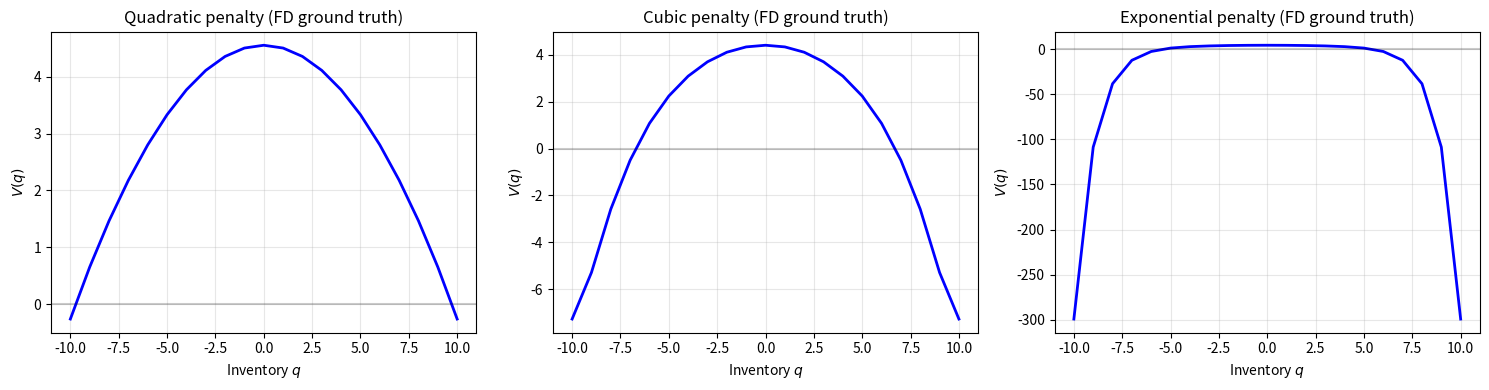
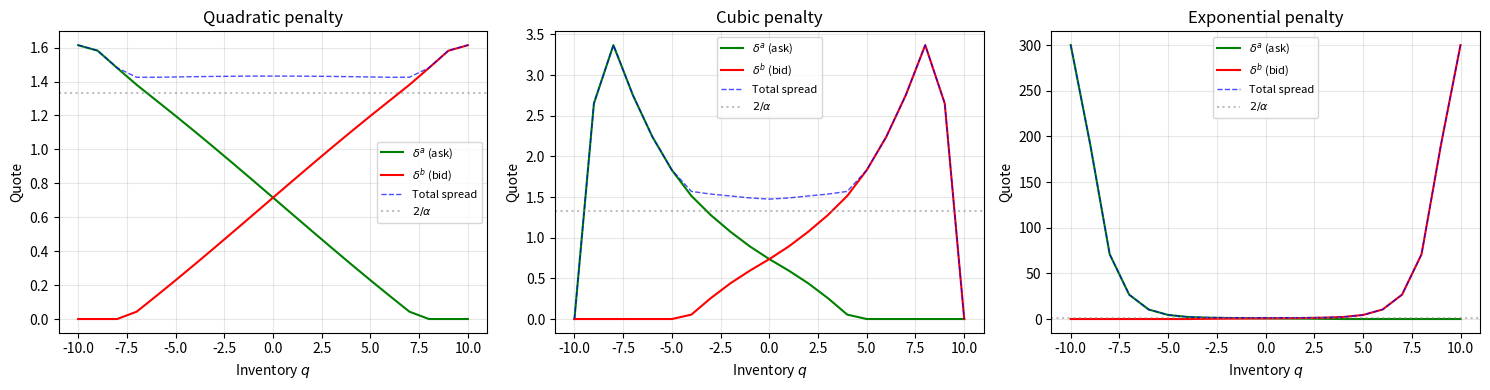

Source code (Python) for these figures, in order:
#!/usr/bin/env python
"""
Finite-difference ground truth for the 1D stationary market-making HJB.

Solves the discrete inventory HJB (Cont-Xiong eq 28) on a grid
q ∈ {-H, ..., H} by policy iteration. Provides ground truth V(q)
and optimal quotes for validating the Deep BSDE solver.

Usage:
    python finite_difference_baseline.py
"""

import numpy as np
import matplotlib
matplotlib.use("Agg")
import matplotlib.pyplot as plt
import os


def solve_hjb_policy_iteration(
    lambda_a=1.0, lambda_b=1.0, alpha=1.5,
    phi=0.01, r=0.1, H=10, Delta=1.0,
    penalty_type="quadratic", gamma=1.0,
    tol=1e-12, max_iter=200,
):
    """Solve the stationary discrete-inventory HJB by policy iteration.

    Policy iteration alternates:
    1. Policy evaluation: given quotes delta(q), solve the LINEAR system for V
    2. Policy improvement: update quotes from the new V

    This is much more stable than value iteration for this problem.
    """
    q_grid = np.arange(-H, H + Delta, Delta)
    n = len(q_grid)
    q_to_idx = {q: i for i, q in enumerate(q_grid)}

    def psi(q):
        if penalty_type == "quadratic":
            return phi * q ** 2
        elif penalty_type == "cubic":
            return phi * q ** 2 + phi * np.abs(q) ** 3 / 3
        elif penalty_type == "exponential":
            return phi * (np.exp(gamma * np.abs(q)) - 1)
        return phi * q ** 2

    # Initial policy: everyone quotes 1/alpha (equilibrium)
    delta_a = np.ones(n) / alpha
    delta_b = np.ones(n) / alpha
    V = np.zeros(n)

    for iteration in range(max_iter):
        # --- Policy evaluation: solve linear system for V given quotes ---
        # HJB with fixed quotes:
        # rV(q) + psi(q) = rate_a(q) * [delta_a(q)*Delta + V(q-Delta) - V(q)]
        #                 + rate_b(q) * [delta_b(q)*Delta + V(q+Delta) - V(q)]
        #
        # Rearrange: [r + rate_a(q) + rate_b(q)] V(q) - rate_a(q) V(q-Delta) - rate_b(q) V(q+Delta)
        #            = rate_a(q)*delta_a(q)*Delta + rate_b(q)*delta_b(q)*Delta - psi(q)

        A = np.zeros((n, n))
        b = np.zeros(n)

        for i, q in enumerate(q_grid):
            rate_a_i = lambda_a * np.exp(-alpha * delta_a[i])
            rate_b_i = lambda_b * np.exp(-alpha * delta_b[i])

            # Diagonal: r + rate_a + rate_b
            A[i, i] = r + rate_a_i + rate_b_i

            # Off-diagonal: -rate_a * V(q - Delta)
            if i > 0:
                A[i, i - 1] = -rate_a_i
            else:
                # Boundary: V(q - Delta) = -psi(q - Delta)
                b[i] += rate_a_i * (-psi(q - Delta))

            # Off-diagonal: -rate_b * V(q + Delta)
            if i < n - 1:
                A[i, i + 1] = -rate_b_i
            else:
                b[i] += rate_b_i * (-psi(q + Delta))

            # RHS: spread profits - penalty
            b[i] += rate_a_i * delta_a[i] * Delta + rate_b_i * delta_b[i] * Delta - psi(q)

        # Solve linear system
        V_new = np.linalg.solve(A, b)

        # --- Policy improvement: update quotes from new V ---
        delta_a_new = np.zeros(n)
        delta_b_new = np.zeros(n)

        for i, q in enumerate(q_grid):
            # V(q - Delta)
            if i > 0:
                V_down = V_new[i - 1]
            else:
                V_down = -psi(q - Delta)

            # V(q + Delta)
            if i < n - 1:
                V_up = V_new[i + 1]
            else:
                V_up = -psi(q + Delta)

            # FOC: delta_a* = 1/alpha + (V(q-Delta) - V(q)) / Delta
            # Wait: let's rederive. Maximise rate_a * (delta_a*Delta + V(q-Delta) - V(q))
            # = exp(-alpha*delta_a) * (delta_a*Delta + jump_down)
            # FOC: -alpha * exp(-alpha*delta_a) * (delta_a*Delta + jump_down)
            #      + exp(-alpha*delta_a) * Delta = 0
            # => Delta = alpha * (delta_a*Delta + jump_down)
            # => delta_a = 1/alpha - jump_down / Delta  where jump_down = V(q-Delta) - V(q)
            # Wait: Delta / alpha = delta_a * Delta + jump_down
            # => delta_a = 1/alpha - jump_down / Delta

            jump_down = V_down - V_new[i]
            jump_up = V_up - V_new[i]

            # Ask: sell inventory. FOC gives delta = 1/alpha - jump_down/Delta
            # where jump_down = V(q-Delta) - V(q) < 0 for concave V near q=0
            # so delta_a > 1/alpha when holding positive inventory. Correct.
            delta_a_new[i] = 1.0 / alpha - jump_down / Delta

            # Bid: buy inventory. FOC gives delta = 1/alpha - jump_up/Delta
            # where jump_up = V(q+Delta) - V(q) < 0 for concave V at q > 0
            # so delta_b > 1/alpha when already holding positive inventory (wider bid = less buying)
            delta_b_new[i] = 1.0 / alpha - jump_up / Delta

            # Clamp to positive
            delta_a_new[i] = max(delta_a_new[i], 0.001)
            delta_b_new[i] = max(delta_b_new[i], 0.001)

        # Check convergence
        v_err = np.max(np.abs(V_new - V))
        p_err = np.max(np.abs(delta_a_new - delta_a)) + np.max(np.abs(delta_b_new - delta_b))

        V = V_new.copy()
        delta_a = delta_a_new.copy()
        delta_b = delta_b_new.copy()

        if v_err < tol and p_err < tol:
            print(f"  Converged in {iteration + 1} iterations (v_err={v_err:.2e}, p_err={p_err:.2e})")
            break

    if iteration == max_iter - 1:
        print(f"  Warning: did not converge (v_err={v_err:.2e}, p_err={p_err:.2e})")

    return q_grid, V, delta_a, delta_b


def main():
    out_dir = "plots/baseline"
    os.makedirs(out_dir, exist_ok=True)

    results = {}
    for ptype in ["quadratic", "cubic", "exponential"]:
        kwargs = {"penalty_type": ptype}
        if ptype == "exponential":
            kwargs["gamma"] = 1.0
        print(f"\n--- {ptype} penalty ---")
        q, V, da, db = solve_hjb_policy_iteration(**kwargs)
        results[ptype] = (q, V, da, db)
        mid = len(V) // 2
        print(f"  V(0) = {V[mid]:.6f}")
        print(f"  spread at q=0: {da[mid] + db[mid]:.6f}")
        print(f"  delta_a(0) = {da[mid]:.6f}, delta_b(0) = {db[mid]:.6f}")

    # Plot value functions
    fig, axes = plt.subplots(1, 3, figsize=(15, 4))
    for ax, ptype in zip(axes, ["quadratic", "cubic", "exponential"]):
        q, V, da, db = results[ptype]
        ax.plot(q, V, "b-", linewidth=2)
        ax.set_xlabel("Inventory $q$")
        ax.set_ylabel("$V(q)$")
        ax.set_title(f"{ptype.capitalize()} penalty (FD ground truth)")
        ax.grid(True, alpha=0.3)
        ax.axhline(y=0, color="k", alpha=0.2)
    plt.tight_layout()
    plt.savefig(os.path.join(out_dir, "fd_value_functions.png"), dpi=150)
    plt.close()
    print(f"\nSaved {out_dir}/fd_value_functions.png")

    # Plot optimal quotes
    fig, axes = plt.subplots(1, 3, figsize=(15, 4))
    for ax, ptype in zip(axes, ["quadratic", "cubic", "exponential"]):
        q, V, da, db = results[ptype]
        ax.plot(q, da, "g-", linewidth=1.5, label="$\\delta^a$ (ask)")
        ax.plot(q, db, "r-", linewidth=1.5, label="$\\delta^b$ (bid)")
        ax.plot(q, da + db, "b--", linewidth=1, alpha=0.7, label="Total spread")
        ax.axhline(y=2.0 / 1.5, color="gray", linestyle=":", alpha=0.5, label="$2/\\alpha$")
        ax.set_xlabel("Inventory $q$")
        ax.set_ylabel("Quote")
        ax.set_title(f"{ptype.capitalize()} penalty")
        ax.legend(fontsize=8)
        ax.grid(True, alpha=0.3)
    plt.tight_layout()
    plt.savefig(os.path.join(out_dir, "fd_optimal_quotes.png"), dpi=150)
    plt.close()
    print(f"Saved {out_dir}/fd_optimal_quotes.png")

    # Print comparison table
    print("\n=== Ground Truth Values (Finite Difference, Infinite Horizon) ===")
    print(f"{'Penalty':<15} {'V(0)':<12} {'spread(0)':<12} {'delta_a(0)':<12} {'delta_b(0)':<12}")
    print("-" * 63)
    for ptype in ["quadratic", "cubic", "exponential"]:
        q, V, da, db = results[ptype]
        mid = len(V) // 2
        print(f"{ptype:<15} {V[mid]:<12.6f} {da[mid]+db[mid]:<12.6f} {da[mid]:<12.6f} {db[mid]:<12.6f}")

    # Finite-horizon correction for comparison with Deep BSDE
    T, r_val = 1.0, 0.1
    finite_factor = (1.0 - np.exp(-r_val * T)) / r_val / (1.0 / r_val)
    print(f"\nFinite-horizon correction factor (T={T}, r={r_val}): {finite_factor:.4f}")
    print(f"Approximate V_T(0) for quadratic: {results['quadratic'][1][len(results['quadratic'][1])//2] * finite_factor:.6f}")


if __name__ == "__main__":
    main()
